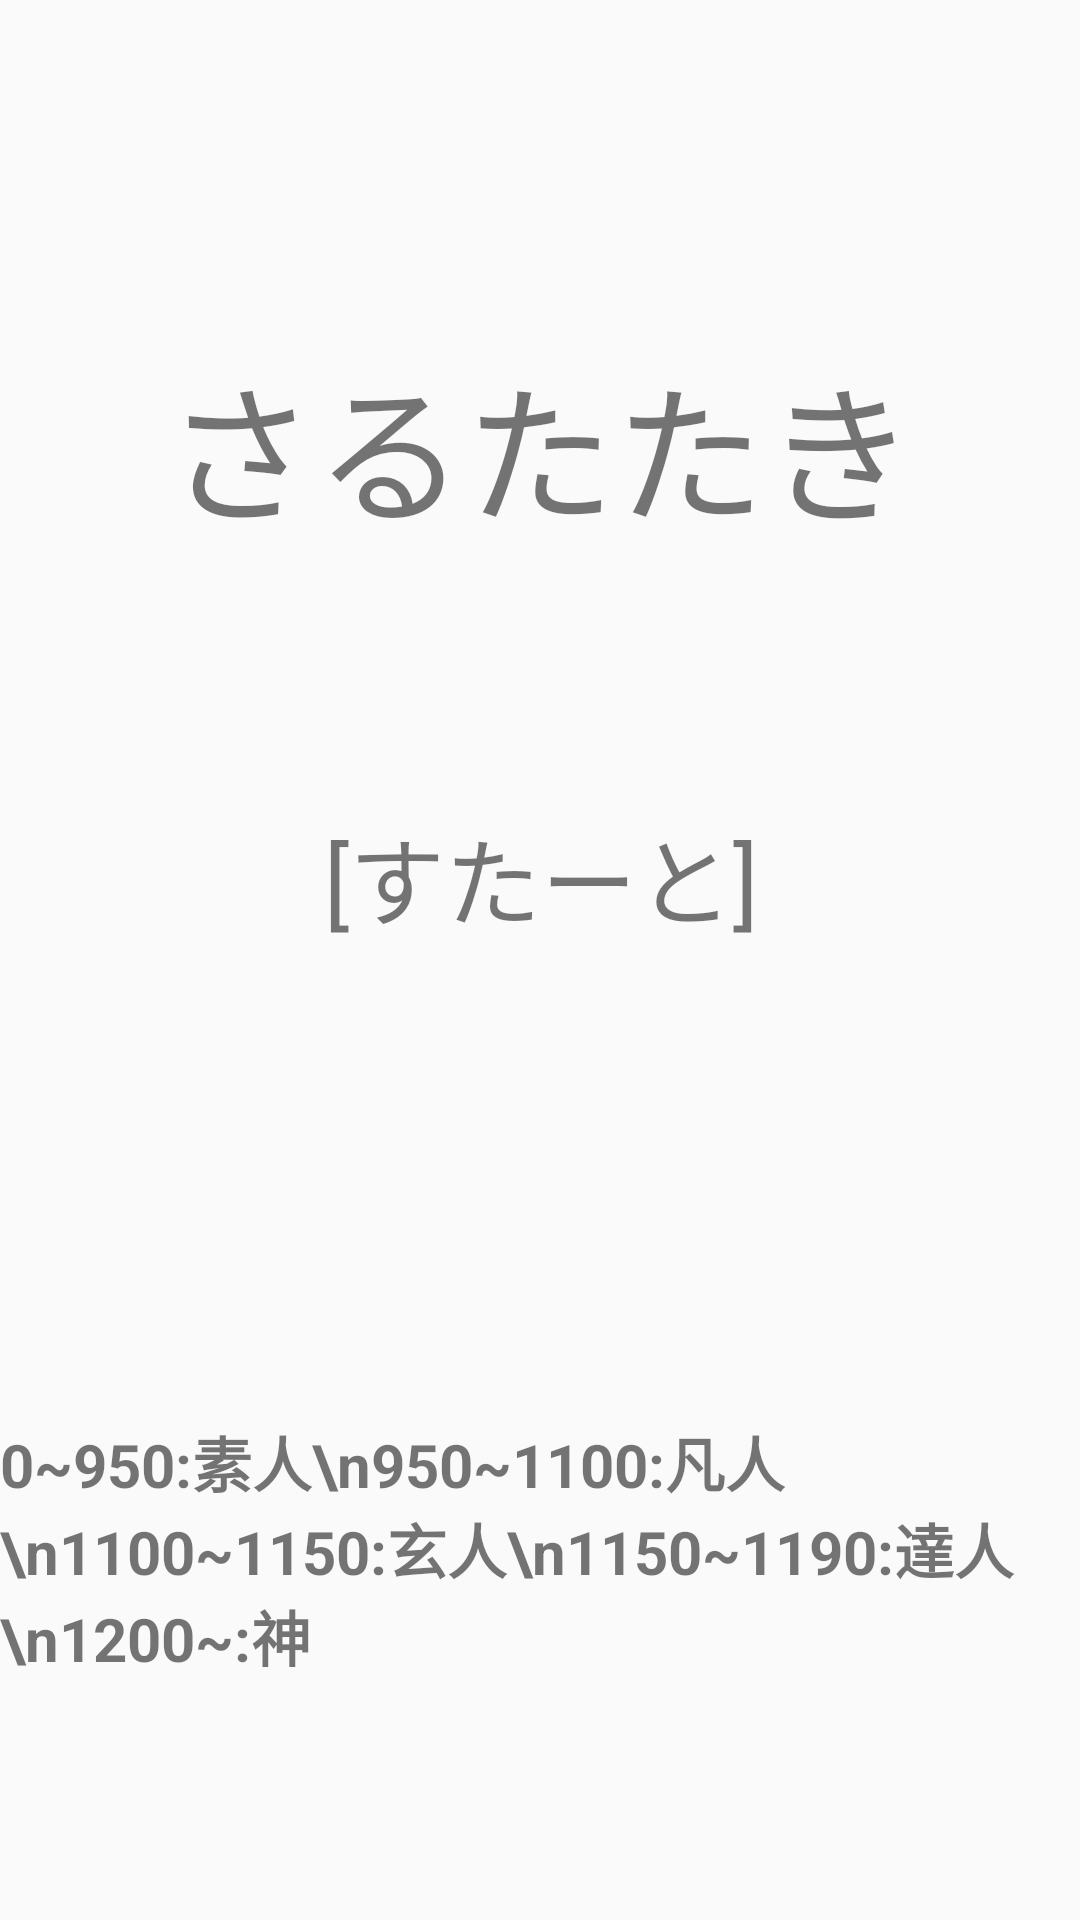

Layout XML and referenced resources for this Android screen:
<!-- AndroidManifest.xml: application theme AppTheme -->
<!-- res/layout/activity_main.xml -->
<?xml version="1.0" encoding="utf-8"?>
<android.support.constraint.ConstraintLayout xmlns:app="http://schemas.android.com/apk/res-auto"
    xmlns:tools="http://schemas.android.com/tools"
    android:layout_width="match_parent"
    android:layout_height="match_parent"
    xmlns:android="http://schemas.android.com/apk/res/android"
    tools:context=".MainActivity">

    <TextView
        android:id="@+id/main_title"
        android:layout_width="wrap_content"
        android:layout_height="wrap_content"
        android:layout_marginBottom="8dp"
        android:layout_marginEnd="8dp"
        android:layout_marginStart="8dp"
        android:layout_marginTop="8dp"
        android:text="さるたたき"
        android:textSize="50sp"
        app:layout_constraintBottom_toBottomOf="parent"
        app:layout_constraintEnd_toEndOf="parent"
        app:layout_constraintStart_toStartOf="parent"
        app:layout_constraintTop_toTopOf="parent"
        app:layout_constraintVertical_bias="0.189" />

    <TextView
        android:id="@+id/scoreTable"
        android:layout_width="wrap_content"
        android:layout_height="wrap_content"
        android:layout_marginBottom="8dp"
        android:layout_marginEnd="8dp"
        android:layout_marginStart="8dp"
        android:layout_marginTop="8dp"
        android:text="0~950:素人\n950~1100:凡人\n1100~1150:玄人\n1150~1190:達人\n1200~:神"
        android:textSize="20sp"
        android:textStyle="bold"
        app:layout_constraintBottom_toBottomOf="parent"
        app:layout_constraintEnd_toEndOf="parent"
        app:layout_constraintHorizontal_bias="0.502"
        app:layout_constraintStart_toStartOf="parent"
        app:layout_constraintTop_toTopOf="parent"
        app:layout_constraintVertical_bias="0.865" />


    
        
        
        
        
        
        
        
        
        
        
        

    <TextView
        android:id="@+id/buttonText"
        android:layout_width="wrap_content"
        android:layout_height="wrap_content"
        android:onClick="onGameStart"
        android:text="[すたーと]"
        android:textSize="32sp"
        android:elevation="50dp"
        app:layout_constraintBottom_toBottomOf="parent"
        app:layout_constraintEnd_toEndOf="parent"
        app:layout_constraintHorizontal_bias="0.502"
        app:layout_constraintStart_toStartOf="parent"
        app:layout_constraintTop_toTopOf="parent"
        app:layout_constraintVertical_bias="0.453" />

</android.support.constraint.ConstraintLayout>
<!-- resources referenced by this layout -->
<resources>
  <style name="AppTheme" parent="Theme.AppCompat.Light.DarkActionBar">
          
          <item name="colorPrimary">@color/colorPrimary</item>
          <item name="colorPrimaryDark">@color/colorPrimaryDark</item>
          <item name="colorAccent">@color/colorAccent</item>
      </style>
  <!-- not gathered from this repository: default colours our renderer supplied (Android Studio template values) -->
  <color name="colorPrimary">#FF6200EE</color>
  <color name="colorPrimaryDark">#FF3700B3</color>
  <color name="colorAccent">#FF03DAC5</color>
</resources>
